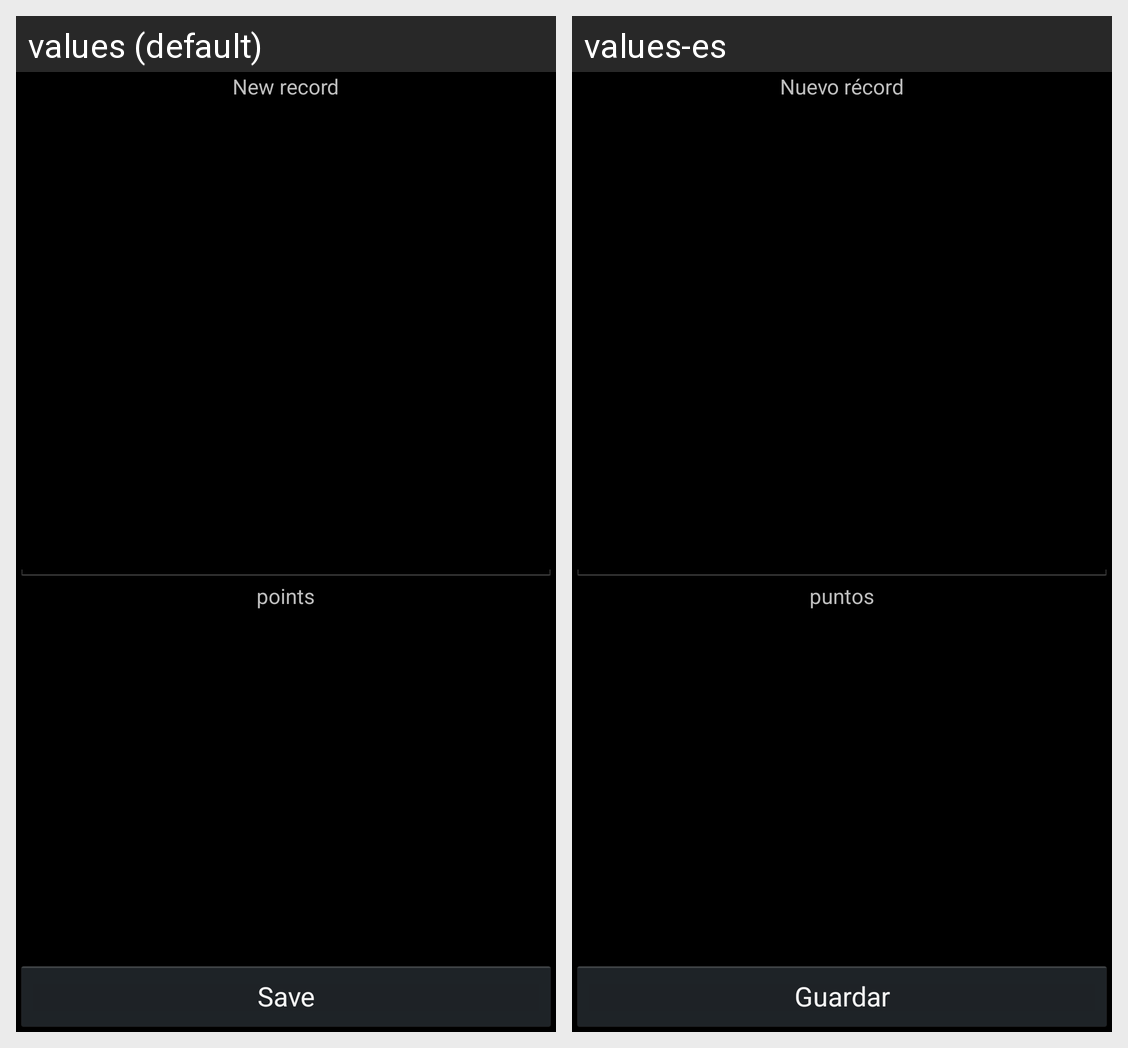

For this localized Android screen grid, give each drawn string resource with its value in every locale shown.
Android screen res/layout/activity_save_score.xml rendered under 2 locales, left to right: values (default), values-es. Device: Nexus 5 (rendered at 1080×1920; each locale shown at half size, 540×960, under a caption strip naming it); theme FullscreenTheme.
Strings drawn on this screen, with the default value and each locale's value (text and hints the layout hard-codes, and strings that could not be matched under every locale, appear in the picture but are not listed):

new_record
  values: New record
  values-es: Nuevo récord

points
  values: points
  values-es: puntos

save
  values: Save
  values-es: Guardar
